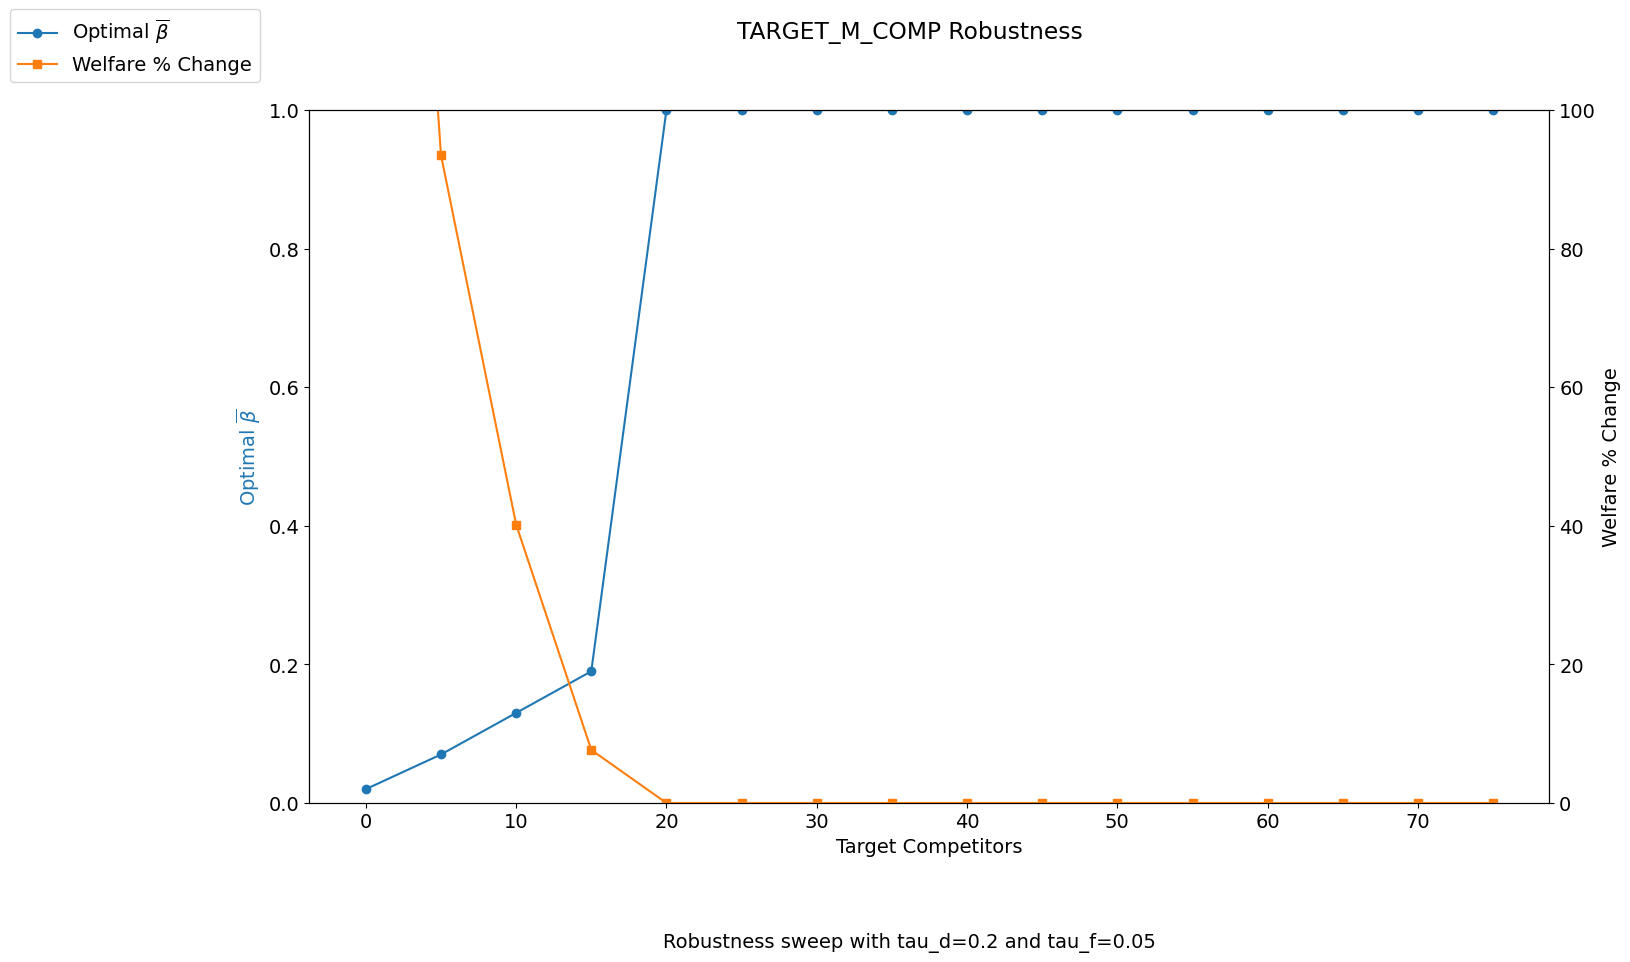

Values plotted in this chart, from the file beside it:
target_m_comp, bar_beta_opt, bar_star_opt, welfare_pct_change, innov_welfare_pct_change, imit_welfare_pct_change, non_invest_welfare_pct_change
0, 0.02, 0.02, 251.6, -99.01, 102.5, 9701
5, 0.07, 0.07, 93.49, -93.81, 96.66, 9159
10, 0.13, 0.13, 40.18, -87.6, 90.78, 8607
15, 0.19, 0.19, 7.659, -81.43, 84.21, 8013
20, 1.0, 1, 0.0, 0.0, 0.0, 0.0
25, 1.0, 1, 0.0, 0.0, 0.0, 0.0
30, 1.0, 1, 0.0, 0.0, 0.0, 0.0
35, 1.0, 1, 0.0, 0.0, 0.0, 0.0
40, 1.0, 1, 0.0, 0.0, 0.0, 0.0
45, 1.0, 1, 0.0, 0.0, 0.0, 0.0
50, 1.0, 1, 0.0, 0.0, 0.0, 0.0
55, 1.0, 1, 0.0, 0.0, 0.0, 0.0
60, 1.0, 1, 0.0, 0.0, 0.0, 0.0
65, 1.0, 1, 0.0, 0.0, 0.0, 0.0
70, 1.0, 1, 0.0, 0.0, 0.0, 0.0
75, 1.0, 1, 0.0, 0.0, 0.0, 0.0
